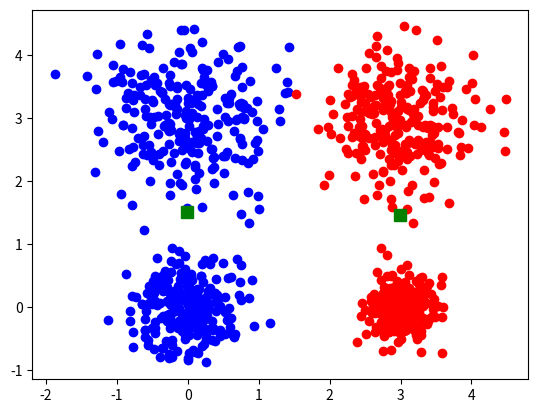
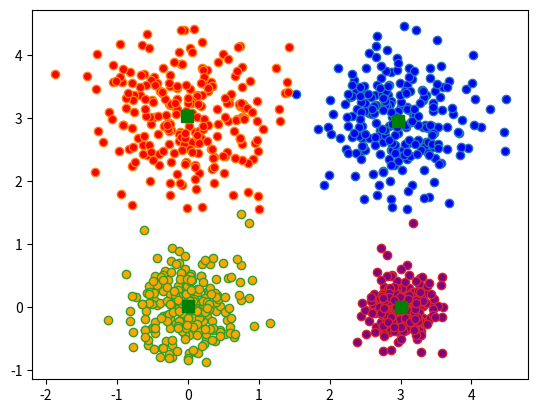
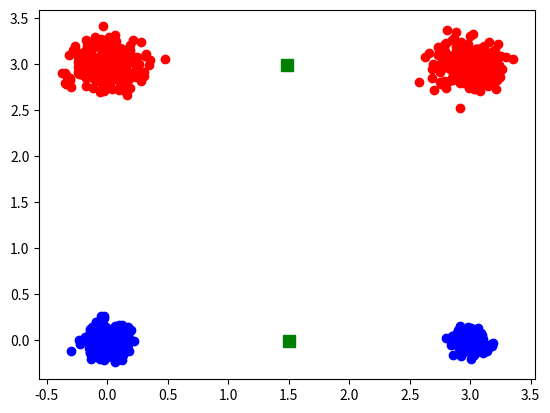
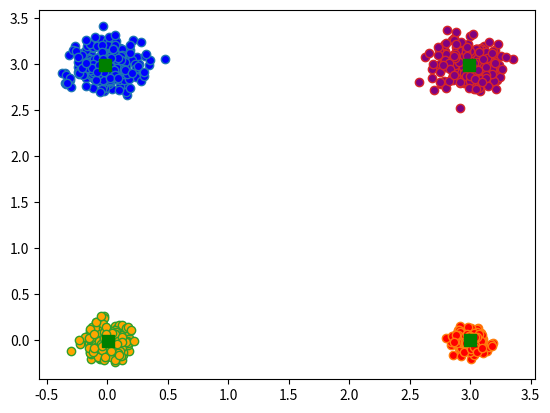
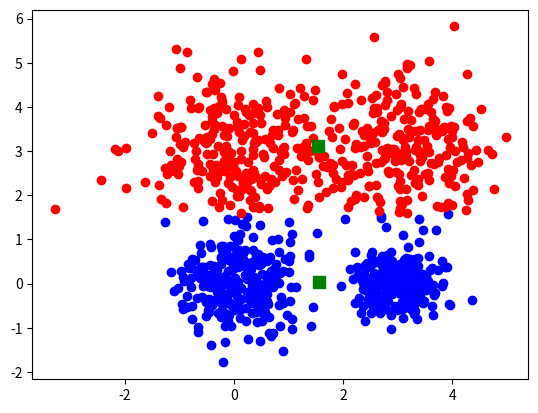
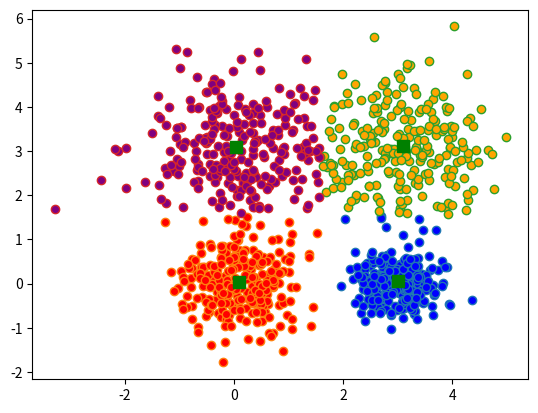

Reproduce these figures in Python, in order.
from scipy.cluster.vq import kmeans, vq
import numpy as np
import matplotlib.pyplot as plt


# Performs k-means using the implementation of k-means in scipy
###############################

Radii = np.array([ 0.375, 0.55, 0.6, 0.25 ])

nClusters = 4
nRepeat = 250
tot = nClusters*nRepeat
Centers1 = np.tile([0,0], (nRepeat,1))
Centers2 = np.tile([3,3], (nRepeat,1))
Centers3 = np.tile([0,3], (nRepeat,1))
Centers4 = np.tile([3,0], (nRepeat,1))
Centers = np.concatenate((Centers1, Centers2, Centers3, Centers4))
xvalues1 =  np.tile(Radii[0], nRepeat)
xvalues2 =  np.tile(Radii[1], nRepeat)
xvalues3 =  np.tile(Radii[2], nRepeat)
xvalues4 =  np.tile(Radii[3], nRepeat)
Totradii = np.concatenate((xvalues1, xvalues2, xvalues3, xvalues4))
xrandom = np.random.randn(tot)
xrange = xrandom * Totradii
yrandom = np.random.randn(tot)
yrange = yrandom * Totradii
Points = np.column_stack((xrange, yrange))
data = Points + Centers

# computing K-Means with K = 2 (2 clusters)
centroids,_ = kmeans(data,2)

# assign each sample to a cluster
idx,_ = vq(data,centroids)

# some plotting using numpy's logical indexing
plt.figure("Clustering K=2 Large Radius")
plt.plot(data[idx==0,0],data[idx==0,1],'ob',
     data[idx==1,0],data[idx==1,1],'or')
plt.plot(centroids[:,0],centroids[:,1],'sg',markersize=8)
plt.show()

# computing K-Means with K = 4 (4 clusters)
centroids4,_ = kmeans(data,4)

# assign each sample to a cluster
idx4,_ = vq(data,centroids4)

# some plotting using numpy's logical indexing
plt.figure("Clustering K=4 Large Radius")
plt.plot(data[idx4==0,0], data[idx4==0,1],marker='o', markerfacecolor = 'blue', ls = 'none')
plt.plot(data[idx4==1,0], data[idx4==1,1],marker='o', markerfacecolor = 'red', ls = 'none')
plt.plot(data[idx4==2,0], data[idx4==2,1],marker='o', markerfacecolor = 'orange', ls = 'none')
plt.plot(data[idx4==3,0], data[idx4==3,1],marker='o', markerfacecolor = 'purple', ls = 'none')
plt.plot(centroids4[:,0], centroids4[:,1], 'sg', markersize = 8)
plt.show()

Radii = 0.25 * Radii
xvalues1 =  np.tile(Radii[0], nRepeat)
xvalues2 =  np.tile(Radii[1], nRepeat)
xvalues3 =  np.tile(Radii[2], nRepeat)
xvalues4 =  np.tile(Radii[3], nRepeat)
Totradii = np.concatenate((xvalues1, xvalues2, xvalues3, xvalues4))
xrandom = np.random.randn(tot)
xrange = xrandom * Totradii
yrandom = np.random.randn(tot)
yrange = yrandom * Totradii
Points = np.column_stack((xrange, yrange))
data = Points + Centers

# computing K-Means with K = 2 (2 clusters)
centroids,_ = kmeans(data,2)
# assign each sample to a cluster
idx,_ = vq(data,centroids)

# some plotting using numpy's logical indexing
plt.figure("Clustering K=2 Small Radius")
plt.plot(data[idx==0,0],data[idx==0,1],'ob', data[idx==1,0],data[idx==1,1],'or')
plt.plot(centroids[:,0],centroids[:,1], 'sg', markersize = 8)
plt.show()

# computing K-Means with K = 4 (4 clusters)
centroids4,_ = kmeans(data,4)
# assign each sample to a cluster
idx4,_ = vq(data,centroids4)

# some plotting using numpy's logical indexing
plt.figure("Clustering K=4 Small Radius")
plt.plot(data[idx4==0,0], data[idx4==0,1], marker='o', markerfacecolor = 'blue', ls ='none')
plt.plot(data[idx4==1,0], data[idx4==1,1], marker='o', markerfacecolor = 'red', ls ='none')
plt.plot(data[idx4==2,0], data[idx4==2,1], marker='o', markerfacecolor = 'orange', ls ='none')
plt.plot(data[idx4==3,0], data[idx4==3,1], marker='o', markerfacecolor = 'purple', ls ='none')
plt.plot(centroids4[:,0], centroids4[:,1],'sg', markersize = 8)
plt.show()

Radii = 6 * Radii
xvalues1 = np.tile(Radii[0], nRepeat)
xvalues2 = np.tile(Radii[1], nRepeat)
xvalues3 = np.tile(Radii[2], nRepeat)
xvalues4 = np.tile(Radii[3], nRepeat)
Totradii = np.concatenate((xvalues1, xvalues2, xvalues3, xvalues4))
xrandom = np.random.randn(tot)
xrange = xrandom * Totradii
yrandom = np.random.randn(tot)
yrange = yrandom * Totradii
Points = np.column_stack((xrange, yrange))
data = Points + Centers

# computing K-Means with K = 2 (2 Very Large clusters) 
centroids,_ = kmeans(data,2)

# assign each sample to a cluster
idx,_ = vq(data,centroids)

# some plotting using numpy's logical indexing
plt.figure("Clustering K=2 Very Large Radius")
plt.plot(data[idx==0,0],data[idx==0,1],'ob',
     data[idx==1,0],data[idx==1,1],'or')
plt.plot(centroids[:,0],centroids[:,1],'sg',markersize=8)
plt.show()

# computing K-Means with K = 4 (4 Very Large clusters)
centroids4,_ = kmeans(data,4)

# assign each sample to a cluster
idx4,_ = vq(data,centroids4)

# some plotting using numpy's logical indexing
plt.figure("Clustering K=4 Very Large Radius")
plt.plot(data[idx4==0,0], data[idx4==0,1], marker='o', markerfacecolor = 'blue', ls ='none')
plt.plot(data[idx4==1,0], data[idx4==1,1], marker='o', markerfacecolor = 'red', ls ='none')
plt.plot(data[idx4==2,0], data[idx4==2,1], marker='o', markerfacecolor = 'orange', ls ='none')
plt.plot(data[idx4==3,0], data[idx4==3,1], marker='o', markerfacecolor = 'purple', ls ='none')
plt.plot(centroids4[:,0], centroids4[:,1], 'sg', markersize = 8)
plt.show()